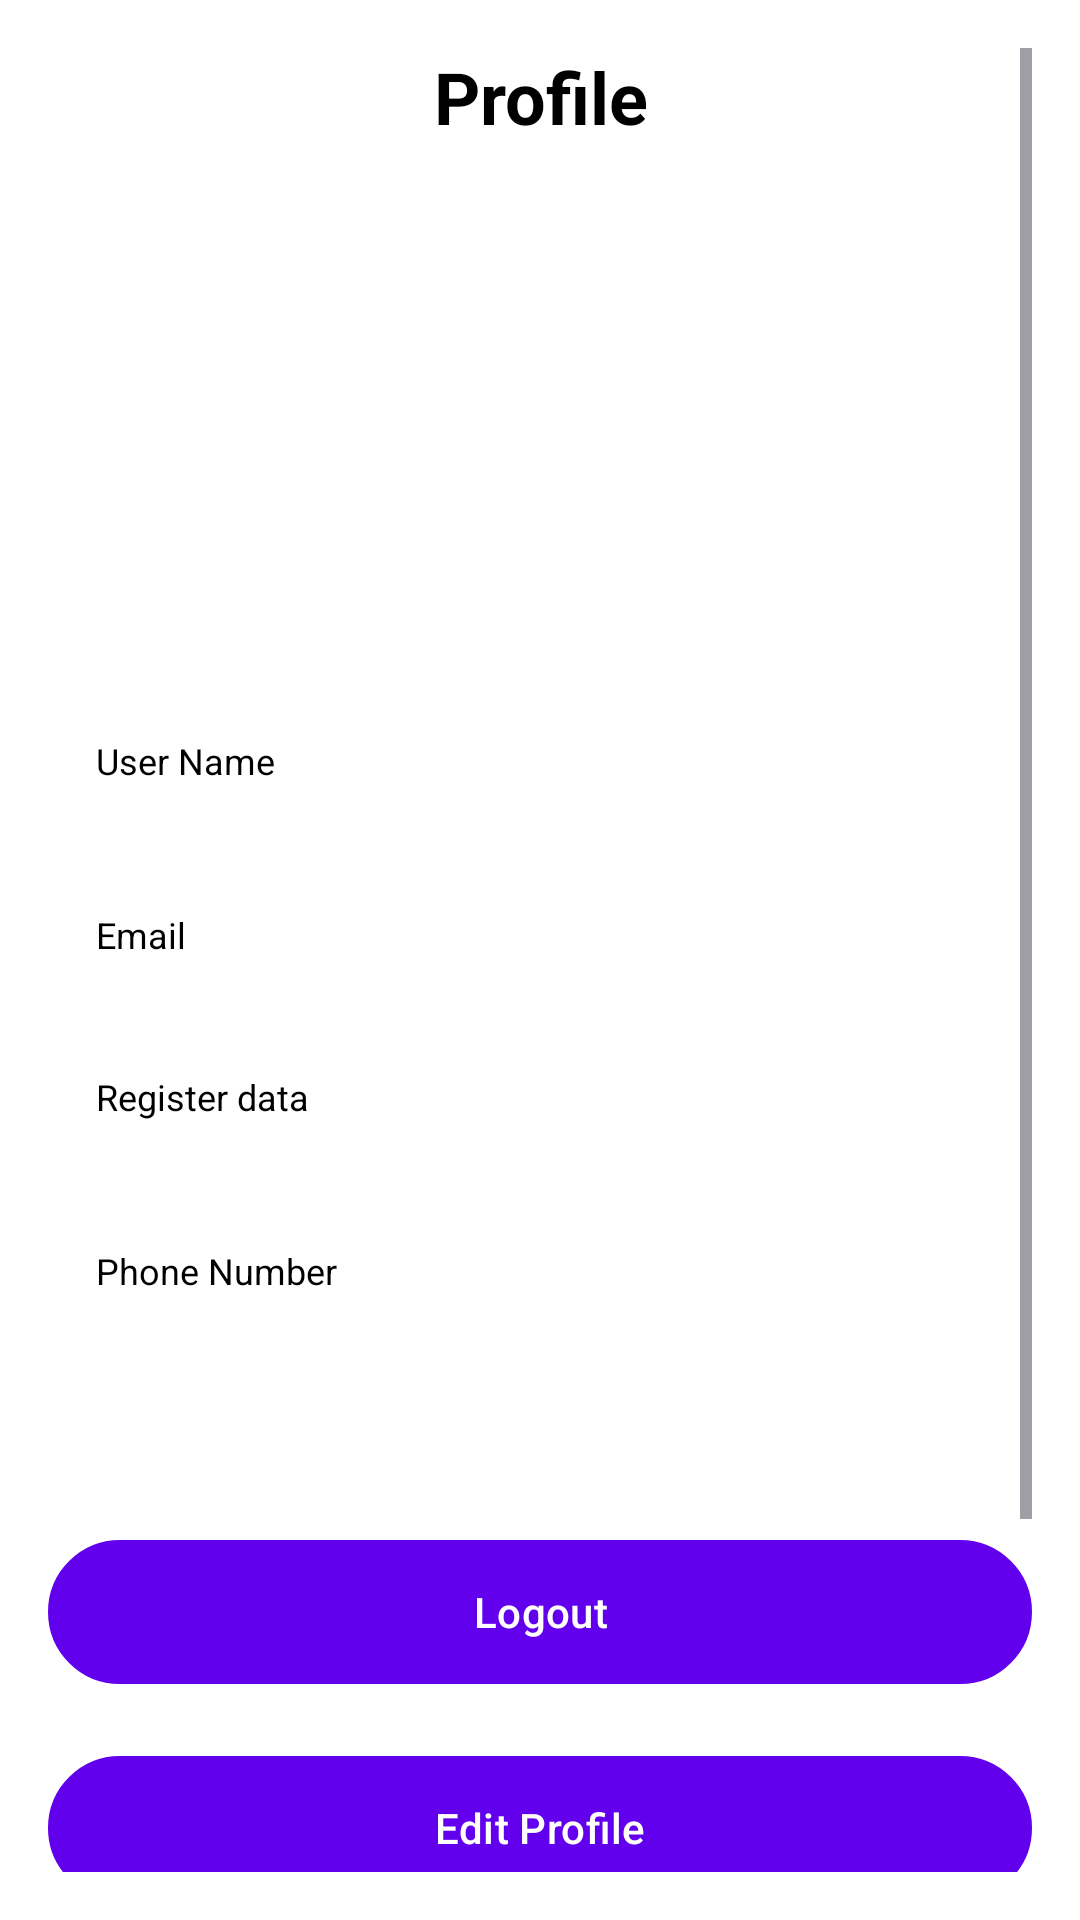

Reconstruct the res/layout file that produces this screen, plus the resources it refers to.
<!-- AndroidManifest.xml: application theme Theme.Project_Helper -->
<!-- res/layout/fragment_profile.xml -->
<?xml version="1.0" encoding="utf-8"?>
<ScrollView xmlns:android="http://schemas.android.com/apk/res/android"
    xmlns:app="http://schemas.android.com/apk/res-auto"
    xmlns:tools="http://schemas.android.com/tools"
    android:layout_width="match_parent"
    android:layout_height="match_parent"
    android:background="@color/white"
    android:id="@+id/profilefragment"
    android:padding="16dp">

    <LinearLayout
        android:layout_width="match_parent"
        android:layout_height="wrap_content"
        android:orientation="vertical">

        <TextView
            android:layout_width="match_parent"
            android:layout_height="wrap_content"
            android:text="Profile"
            android:textSize="24sp"
            android:textColor="@color/black"
            android:textStyle="bold"
            android:gravity="center"
            android:layout_marginBottom="24dp"/>

            <LinearLayout
                android:layout_width="match_parent"
                android:layout_height="wrap_content"
                android:orientation="vertical"
                android:padding="16dp">

                <ImageView
                    android:id="@+id/iv_profile"
                    android:layout_width="141dp"
                    android:layout_height="141dp"
                    android:layout_gravity="center_horizontal"
                    android:layout_marginBottom="16dp"
                    android:scaleType="centerCrop"
                    tools:src="@drawable/ic_default_avatar" />

                <LinearLayout
                    android:layout_width="match_parent"
                    android:layout_height="wrap_content"
                    android:orientation="vertical"
                    android:layout_marginBottom="16dp">

                    <TextView
                        android:layout_width="match_parent"
                        android:layout_height="wrap_content"
                        android:text="User Name"
                        android:textColor="@color/black"
                        android:textSize="12sp"/>

                    <TextView
                        android:id="@+id/tv_username"
                        android:layout_width="match_parent"
                        android:layout_height="wrap_content"
                        android:textSize="16sp"
                        android:textColor="@color/black"
                        android:layout_marginTop="4dp"/>
                </LinearLayout>

                <LinearLayout
                    android:layout_width="match_parent"
                    android:layout_height="wrap_content"
                    android:orientation="vertical"
                    android:layout_marginBottom="16dp">

                    <TextView
                        android:layout_width="match_parent"
                        android:layout_height="wrap_content"
                        android:text="Email"
                        android:textColor="@color/black"
                        android:textSize="12sp"/>

                    <TextView
                        android:id="@+id/tv_email"
                        android:layout_width="match_parent"
                        android:layout_height="wrap_content"
                        android:textSize="16sp"
                        android:textColor="@color/black"/>
                </LinearLayout>

                <LinearLayout
                    android:layout_width="match_parent"
                    android:layout_height="wrap_content"
                    android:orientation="vertical"
                    android:layout_marginBottom="16dp">
                    <TextView
                        android:layout_width="match_parent"
                        android:layout_height="wrap_content"
                        android:text="Register data"
                        android:textColor="@color/black"
                        android:textSize="12sp"/>

                    <TextView
                        android:id="@+id/tv_registration_date"
                        android:layout_width="match_parent"
                        android:layout_height="wrap_content"
                        android:textSize="16sp"
                        android:textColor="@color/black"
                        android:layout_marginTop="4dp"/>
                </LinearLayout>

                <LinearLayout
                    android:layout_width="match_parent"
                    android:layout_height="wrap_content"
                    android:orientation="vertical"
                    android:layout_marginBottom="16dp">

                    <TextView
                        android:layout_width="match_parent"
                        android:layout_height="wrap_content"
                        android:text="Phone Number"
                        android:textColor="@color/black"
                        android:textSize="12sp"/>

                    <TextView
                        android:id="@+id/tv_phone"
                        android:layout_width="match_parent"
                        android:layout_height="wrap_content"
                        android:textSize="16sp"
                        android:textColor="@color/black"
                        android:layout_marginTop="4dp"/>
                </LinearLayout>
            </LinearLayout>

        <com.google.android.material.button.MaterialButton
            android:id="@+id/btn_logout"
            android:layout_width="match_parent"
            android:layout_height="wrap_content"
            android:layout_marginTop="24dp"
            android:text="Logout"
            android:background="@drawable/btn_neon_purple"
            app:backgroundTint="@color/purple_500"
            app:cornerRadius="8dp"
            app:iconGravity="start"
            android:backgroundTint="@color/black"
            app:iconTint="@color/white"/>

        <com.google.android.material.button.MaterialButton
            android:id="@+id/btn_edit"
            android:layout_width="match_parent"
            android:layout_height="wrap_content"
            android:layout_marginTop="24dp"
            android:backgroundTint="@color/black"
            android:background="@drawable/btn_neon_purple"
            app:backgroundTint="@color/purple_500"
            android:text="Edit Profile"
            app:cornerRadius="8dp"
            app:iconGravity="start"
            app:iconTint="@color/white"/>

        <com.google.android.material.button.MaterialButton
            android:id="@+id/btn_project"
            android:layout_width="match_parent"
            android:layout_height="wrap_content"
            android:layout_marginTop="24dp"
            android:backgroundTint="@color/black"
            android:background="@drawable/btn_neon_purple"
            app:backgroundTint="@color/purple_500"
            android:text="Create Project"
            app:cornerRadius="8dp"
            app:iconGravity="start"
            app:iconTint="@color/white" />

        <com.google.android.material.button.MaterialButton
            android:id="@+id/btn_command_chat"
            android:layout_width="250dp"
            android:layout_height="64dp"
            android:layout_gravity="center"
            android:layout_marginTop="24dp"
            android:background="@drawable/btn_neon_purple_pulse"
            android:backgroundTint="@color/black"
            android:text="Work"
            app:cornerRadius="8dp"
            app:iconGravity="start"
            app:iconTint="@color/white"/>
    </LinearLayout>
</ScrollView>
<!-- resources referenced by this layout -->
<resources>
  <color name="black">#FF000000</color>
  <color name="purple_500">#FF6200EE</color>
  <color name="white">#FFFFFFFF</color>
  <!-- drawable btn_neon_purple (drawable) -->
  <selector xmlns:android="http://schemas.android.com/apk/res/android">
      <item>
          <shape android:shape="rectangle">
              <solid android:color="@color/purple_500"/>
              <corners android:radius="30dp"/>
              <stroke
                  android:width="2dp"
                  android:color="@color/purple_500"/>
  
              <padding
                  android:bottom="4dp"
                  android:left="4dp"
                  android:right="4dp"
                  android:top="4dp"/>
          </shape>
      </item>
  </selector>
  <!-- drawable btn_neon_purple_pulse: vector/xml drawable (drawable, 2703 chars, omitted) -->
  <style name="Theme.Project_Helper" parent="Base.Theme.Project_Helper" />
  <style name="Base.Theme.Project_Helper" parent="Theme.Material3.DayNight.NoActionBar">
          
          
      </style>
</resources>
